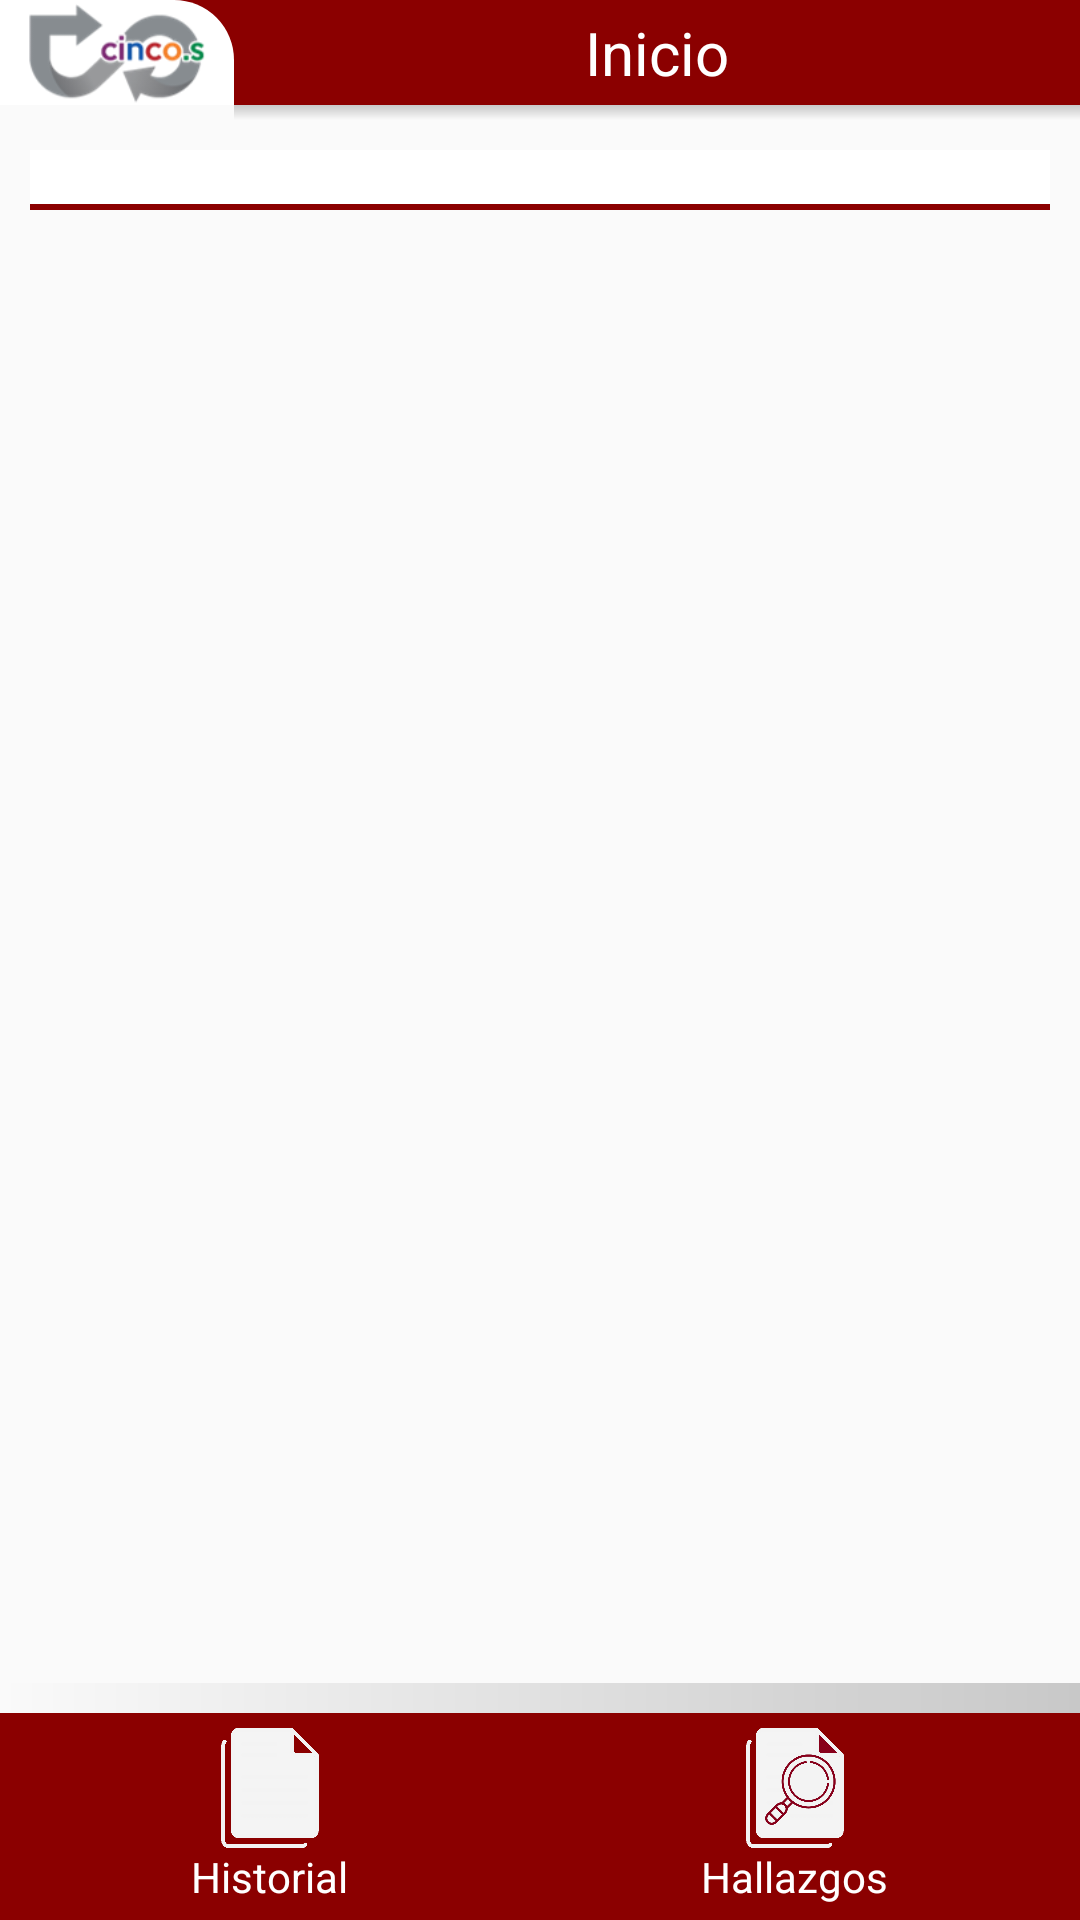

The Android layout XML behind this screen, and the referenced resources:
<!-- AndroidManifest.xml: application theme Theme.AppLPAs -->
<!-- res/layout/activity_auditorias.xml -->
<?xml version="1.0" encoding="utf-8"?>
<androidx.constraintlayout.widget.ConstraintLayout xmlns:android="http://schemas.android.com/apk/res/android"
    xmlns:app="http://schemas.android.com/apk/res-auto"
    xmlns:tools="http://schemas.android.com/tools"
    android:layout_width="match_parent"
    android:layout_height="match_parent"
    tools:context=".Auditorias">


    <include
        android:id="@+id/include"
        layout="@layout/topbar"
        app:layout_constraintEnd_toEndOf="parent"
        app:layout_constraintStart_toStartOf="parent"
        app:layout_constraintTop_toTopOf="parent" />

    <TextView
        android:id="@+id/textUsuarioSession"
        android:layout_width="match_parent"
        android:layout_height="20dp"
        android:layout_marginTop="10dp"
        android:layout_marginRight="10dp"
        android:layout_marginLeft="10dp"
        android:gravity="center"
        android:textStyle="bold"
        android:background="@drawable/linea_titularsession"
        app:layout_constraintEnd_toEndOf="parent"
        app:layout_constraintStart_toStartOf="parent"
        app:layout_constraintTop_toBottomOf="@+id/include">

    </TextView>

    <ScrollView
        android:id="@+id/scrollView2"
        android:layout_width="match_parent"
        android:layout_height="480dp"
        android:layout_marginTop="10dp"
        android:layout_marginBottom="16dp"
        app:layout_constraintBottom_toTopOf="@+id/include2"
        app:layout_constraintEnd_toEndOf="parent"
        app:layout_constraintHorizontal_bias="0.0"
        app:layout_constraintStart_toStartOf="parent"
        app:layout_constraintTop_toBottomOf="@+id/textUsuarioSession">

        <LinearLayout
            android:id="@+id/layoutPrincipal"
            android:layout_width="match_parent"
            android:layout_height="wrap_content"
            android:layout_marginLeft="10dp"
            android:layout_marginTop="20px"
            android:layout_marginRight="10dp"
            android:orientation="vertical"></LinearLayout>


    </ScrollView>

    <include
        android:id="@+id/include2"
        layout="@layout/bottombar"
        android:layout_width="match_parent"
        android:layout_height="wrap_content"
        app:layout_constraintBottom_toBottomOf="parent" />


</androidx.constraintlayout.widget.ConstraintLayout>
<!-- res/layout/topbar.xml (included above) -->
<?xml version="1.0" encoding="utf-8"?>
<androidx.constraintlayout.widget.ConstraintLayout xmlns:android="http://schemas.android.com/apk/res/android"
    xmlns:app="http://schemas.android.com/apk/res-auto"
    xmlns:tools="http://schemas.android.com/tools"
    android:layout_width="match_parent"
    android:layout_height="wrap_content">


    <LinearLayout
        android:id="@+id/linearLayout3"
        android:layout_width="match_parent"
        android:layout_height="35dp"
        android:background="#8B0000"
        android:orientation="horizontal"
        app:layout_constraintEnd_toEndOf="parent"
        app:layout_constraintStart_toStartOf="parent"
        app:layout_constraintTop_toTopOf="parent">

        <ImageView
            android:id="@+id/imageView4"
            android:layout_width="78dp"
            android:layout_height="match_parent"
            app:srcCompat="@drawable/logo5s"
            android:background="@drawable/fondo_logo" />

        <TextView
            android:id="@+id/titulo_toolbar"
            android:layout_width="wrap_content"
            android:layout_height="match_parent"
            android:layout_weight="1"
            android:background="#8B0000"
            android:gravity="center"
            android:text="Inicio"
            android:textColor="#ffffff"
            android:textSize="20sp" />

    </LinearLayout>

    <LinearLayout
        android:id="@+id/linearLayout"
        android:layout_width="match_parent"
        android:layout_height="wrap_content"
        android:orientation="horizontal"
        app:layout_constraintEnd_toEndOf="parent"
        app:layout_constraintStart_toStartOf="parent"
        app:layout_constraintTop_toBottomOf="@+id/linearLayout3">

        <ImageView
            android:id="@+id/imageView5"
            android:layout_width="match_parent"
            android:layout_height="5dp"
            android:layout_marginLeft="78dp"
            android:layout_weight="1"
            app:srcCompat="@drawable/sombra" />
    </LinearLayout>

</androidx.constraintlayout.widget.ConstraintLayout>
<!-- res/layout/bottombar.xml (included above) -->
<?xml version="1.0" encoding="utf-8"?>
<androidx.constraintlayout.widget.ConstraintLayout xmlns:android="http://schemas.android.com/apk/res/android"
    xmlns:app="http://schemas.android.com/apk/res-auto"
    xmlns:tools="http://schemas.android.com/tools"
    android:layout_width="match_parent"
    android:layout_height="match_parent">


    <LinearLayout
        android:id="@+id/linearLayout3"
        android:layout_width="match_parent"
        android:layout_height="wrap_content"
        android:background="#8B0000"
        android:orientation="horizontal"
        android:padding="5dp"
        app:layout_constraintBottom_toBottomOf="parent"
        app:layout_constraintEnd_toEndOf="parent"
        app:layout_constraintStart_toStartOf="parent">


        <LinearLayout
            android:layout_width="wrap_content"
            android:layout_height="wrap_content"
            android:layout_weight="1"
            android:gravity="center"

            android:orientation="vertical">

            <Button
                android:id="@+id/btnHistorial"
                android:layout_width="40dp"
                android:layout_height="40dp"
                android:background="@drawable/icono_historial"
                 />

            <TextView
                android:id="@+id/textView1"
                android:layout_width="wrap_content"
                android:layout_height="wrap_content"
                android:text="Historial"
                android:textColor="#ffff"/>
        </LinearLayout>

        <LinearLayout
            android:layout_width="wrap_content"
            android:layout_height="wrap_content"
            android:layout_weight="1"
            android:gravity="center"
            android:orientation="vertical">

            <Button
                android:id="@+id/btnHallazgoz"
                android:layout_width="40dp"
                android:layout_height="40dp"
                android:background="@drawable/icono_hallazgos" />

            <TextView
                android:id="@+id/textView2"
                android:layout_width="wrap_content"
                android:layout_height="wrap_content"
                android:text="Hallazgos"
                android:textColor="#ffff"/>
        </LinearLayout>


    </LinearLayout>

    <LinearLayout
        android:id="@+id/linearLayout"
        android:layout_width="match_parent"
        android:layout_height="10dp"
        android:orientation="horizontal"
        app:layout_constraintBottom_toTopOf="@+id/linearLayout3">

        <ImageView
            android:id="@+id/imageView5"
            android:layout_width="match_parent"
            android:layout_height="match_parent"

            android:layout_weight="1"
            app:srcCompat="@drawable/sombra_inferior" />
    </LinearLayout>

</androidx.constraintlayout.widget.ConstraintLayout>
<!-- resources referenced by this layout -->
<resources>
  <!-- drawable fondo_logo (drawable) -->
  <?xml version="1.0" encoding="utf-8"?>
  <shape xmlns:android="http://schemas.android.com/apk/res/android">
      <solid android:color="#ffffff"></solid>
      <corners
          android:topRightRadius="20dp"
          >
      </corners>
  </shape>
  <!-- drawable icono_hallazgos: png bitmap (drawable, 23319 bytes) -->
  <!-- drawable icono_historial: png bitmap (drawable, 4524 bytes) -->
  <!-- drawable linea_titularsession (drawable) -->
  <?xml version="1.0" encoding="utf-8"?>
  <layer-list
  xmlns:android="http://schemas.android.com/apk/res/android"
      >
  
  <item>
      <shape android:shape="rectangle">
          <solid android:color="#ffffff"/>
          <stroke android:color="#8B0000"
              android:width="5dp"/>
      </shape>
  </item>
  
  <item android:bottom="2dp">
      <shape android:shape="rectangle">
          <solid android:color="#ffffff"/>
      </shape>
  </item>
  </layer-list>
  <!-- drawable logo5s: png bitmap (drawable, 9611 bytes) -->
  <!-- drawable sombra (drawable) -->
  <?xml version="1.0" encoding="utf-8"?>
  <shape xmlns:android="http://schemas.android.com/apk/res/android">
      <gradient
          android:endColor="#33000000"
          android:startColor="@android:color/transparent"
          android:angle="90"
          />
  </shape>
  <!-- drawable sombra_inferior (drawable) -->
  <?xml version="1.0" encoding="utf-8"?>
  <shape xmlns:android="http://schemas.android.com/apk/res/android">
      <gradient
          android:endColor="#33000000"
          android:startColor="@android:color/transparent"
          />
  </shape>
  <style name="Theme.AppLPAs" parent="Theme.AppCompat.Light.NoActionBar">
          
          <item name="windowNoTitle">true</item>
          <item name="windowActionBar">false</item>
          
          <item name="colorPrimary">@color/purple_500</item>
          <item name="colorPrimaryVariant">@color/red_400</item>
          <item name="colorOnPrimary">@color/white</item>
          
          <item name="colorSecondary">@color/teal_200</item>
          <item name="colorSecondaryVariant">@color/teal_700</item>
          <item name="colorOnSecondary">@color/black</item>
          
          <item name="android:statusBarColor" tools:targetApi="l">?attr/colorPrimaryVariant</item>
          
      </style>
  <color name="purple_500">#FF6200EE</color>
  <color name="red_400">#810F0F</color>
  <color name="white">#FFFFFFFF</color>
  <color name="teal_200">#FF03DAC5</color>
  <color name="teal_700">#FF018786</color>
  <color name="black">#FF000000</color>
</resources>
